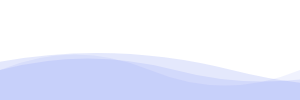
t = 0.00 s
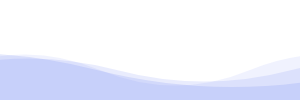
t = 1.00 s
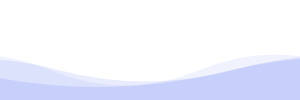
t = 2.00 s
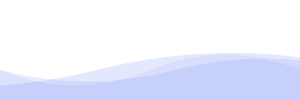
t = 3.00 s
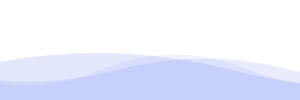
t = 4.00 s
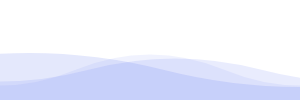
t = 4.50 s

The animated SVG that drew these frames (rendered in a browser with its animation timeline set to each time). Animation: 3 SMIL elements (animateTransform=3); one cycle of 6.00 s, repeats indefinitely.

<svg
  xmlns="http://www.w3.org/2000/svg"
  xmlns:xlink="http://www.w3.org/1999/xlink"
  width="300"
  height="100"
>
  <g>
    <line x1="0" y1="50" x2="300" y2="50"
          style="stroke-dasharray:9,5"
          stoke="black;stroke-width=2"
    >
    </line>
  </g>
  <g fill="rgba(106,127,239,0.1)">
    <path d="M 0 70 Q 75 39, 150 70 T 300 70 T 450 70 T 600 70 T 750 70 V 100 H 0 V 0">
    </path>
    <animateTransform
      attributeName="transform"
      attributeType="XML"
      type="translate"
      from="0"
      to="-300"
      dur="6s"
      repeatCount="indefinite"
    >
    </animateTransform>
  </g>
  <g fill="rgba(106,127,239,0.15)">
    <path
      d="M 0 70 Q 87.5 47, 175 70 T 350 70 T 525 70 T 700 70 T 875 70 T 1050 70 V 100 H 0 V 0"></path>
    <animateTransform
      attributeName="transform"
      attributeType="XML"
      type="translate"
      from="0"
      to="-350"
      dur="6s"
      repeatCount="indefinite"
    >
    </animateTransform>
  </g>
  <g fill="rgba(106,127,239,0.18)" transform="translate(-903.868 0)">
    <path
      d="M 0 70 Q 135 36, 270 70 T 540 70 T 810 70 T 1080 70 V 100 H 0 V 0"
      transform="translate(-38.232284367796474, 0)"
    >
    </path>
    <animateTransform
      attributeName="transform"
      attributeType="XML"
      type="translate"
      from="0"
      to="-540"
      dur="4s" repeatCount="indefinite"
    >
    </animateTransform>
  </g>
</svg>
